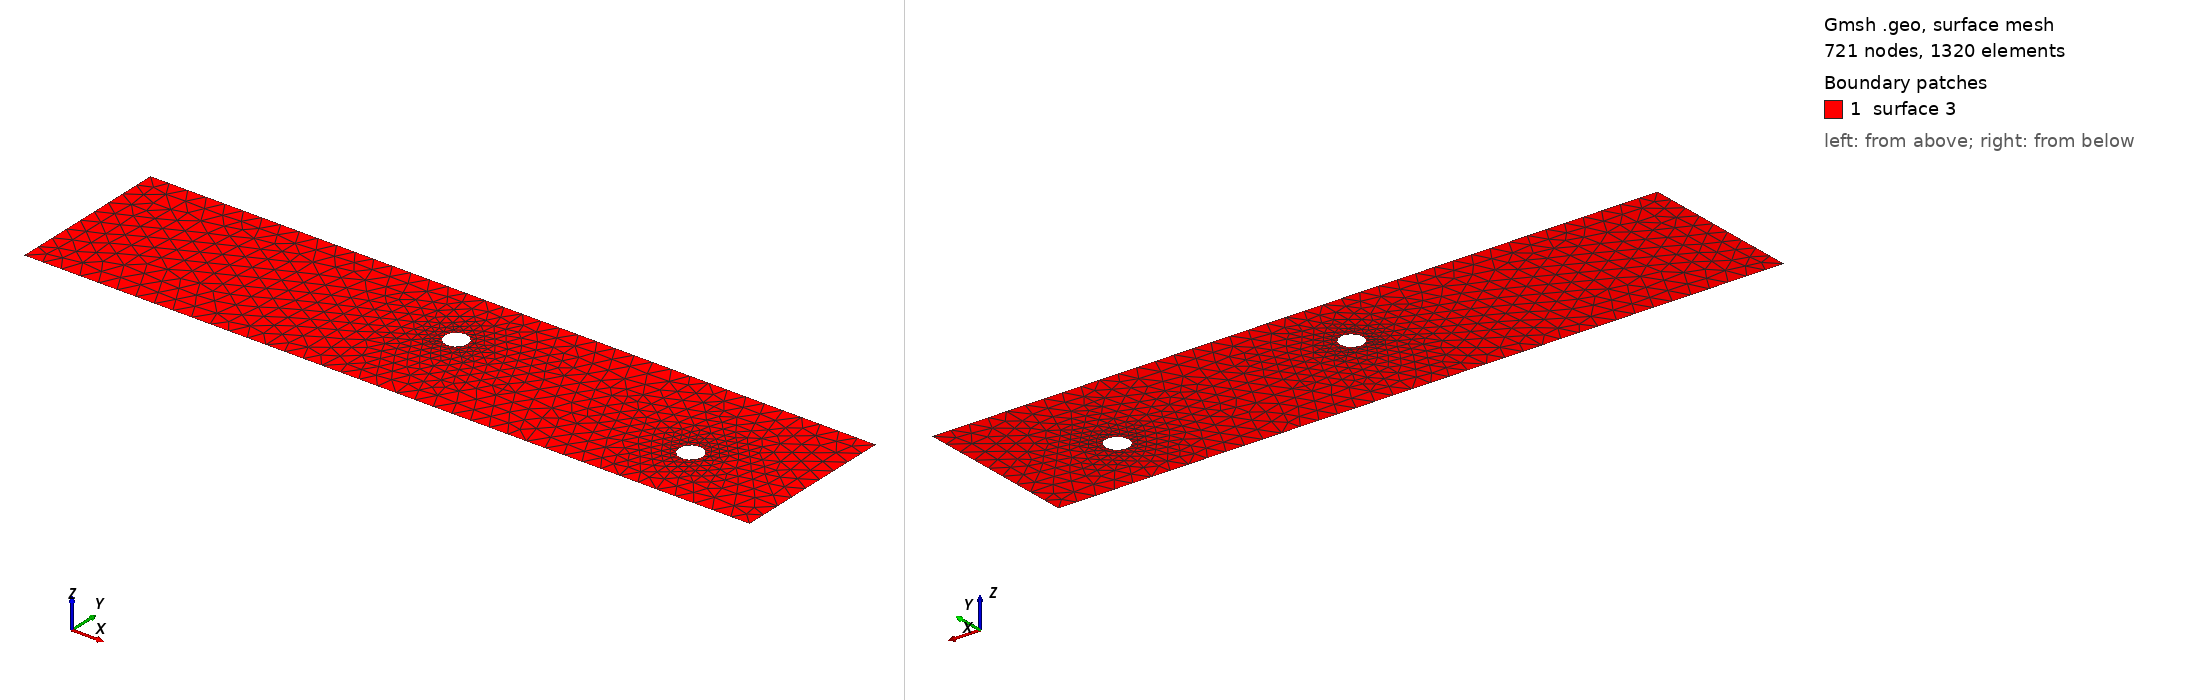

Gmsh geometry script, surface-meshed: 721 nodes, 1320 surface elements. Boundary patches (legend numbers): 1 surface 3. Left view from above one corner, right view from below the opposite corner. The script declares no physical surfaces, so the legend lists its geometric surfaces. The drawing asked Gmsh for element sizes between 1% and 20% of the model's largest extent; the script's own settings can give other sizes.

=== cad_340.geo (drawn) ===
//+
SetFactory("OpenCASCADE");
//+
Point(1) = {0.235000, -3.851029, 0.000000, 1.000000};
//+
Point(2) = {38.247613, -3.851029, 0.000000, 1.000000};
//+
Point(3) = {38.247613, 4.769218, 0.000000, 1.000000};
//+
Point(4) = {0.235000, 4.769218, 0.000000, 1.000000};
//+
Line(1) = {4, 1};
//+
Line(2) = {1, 2};
//+
Line(3) = {2, 3};
//+
Line(4) = {3, 4};
//+
Curve Loop(1) = {1, 2, 3, 4};
//+
Point(6) = {33.179901, -0.456286, 0.000000, 0.061871};
//+
Point(5) = {32.561195, -0.456286, 0.000000, 0.061871};
//+
Point(7) = {32.251841, 0.079530, 0.000000, 0.061871};
//+
Point(8) = {32.251841, -0.992102, 0.000000, 0.061871};
//+
Point(10) = {19.509104, 1.322113, 0.000000, 0.060264};
//+
Point(9) = {18.906461, 1.322113, 0.000000, 0.060264};
//+
Point(11) = {18.605139, 1.844018, 0.000000, 0.060264};
//+
Point(12) = {18.605139, 0.800209, 0.000000, 0.060264};
//+
Ellipse(5) = {6, 5, 7, 7};
//+
Ellipse(6) = {7, 5, 8, 8};
//+
Ellipse(7) = {8, 5, 6, 6};
//+
Curve Loop(2) = {5, 6, 7};
//+
Ellipse(8) = {10, 9, 11, 11};
//+
Ellipse(9) = {11, 9, 12, 12};
//+
Ellipse(10) = {12, 9, 10, 10};
//+
Curve Loop(3) = {8, 9, 10};
//+
Plane Surface(3) = {1, 2, 3};
//+
Physical Curve("INFLOW", 100) = {1};
//+
Physical Curve("OUTFLOW", 101) = {3};
//+
Physical Curve("WALL_BOUNDARY", 102) = {2, 4};
//+
Physical Curve("OBSTACLE", 103) = {5, 6, 7, 8, 9, 10};
